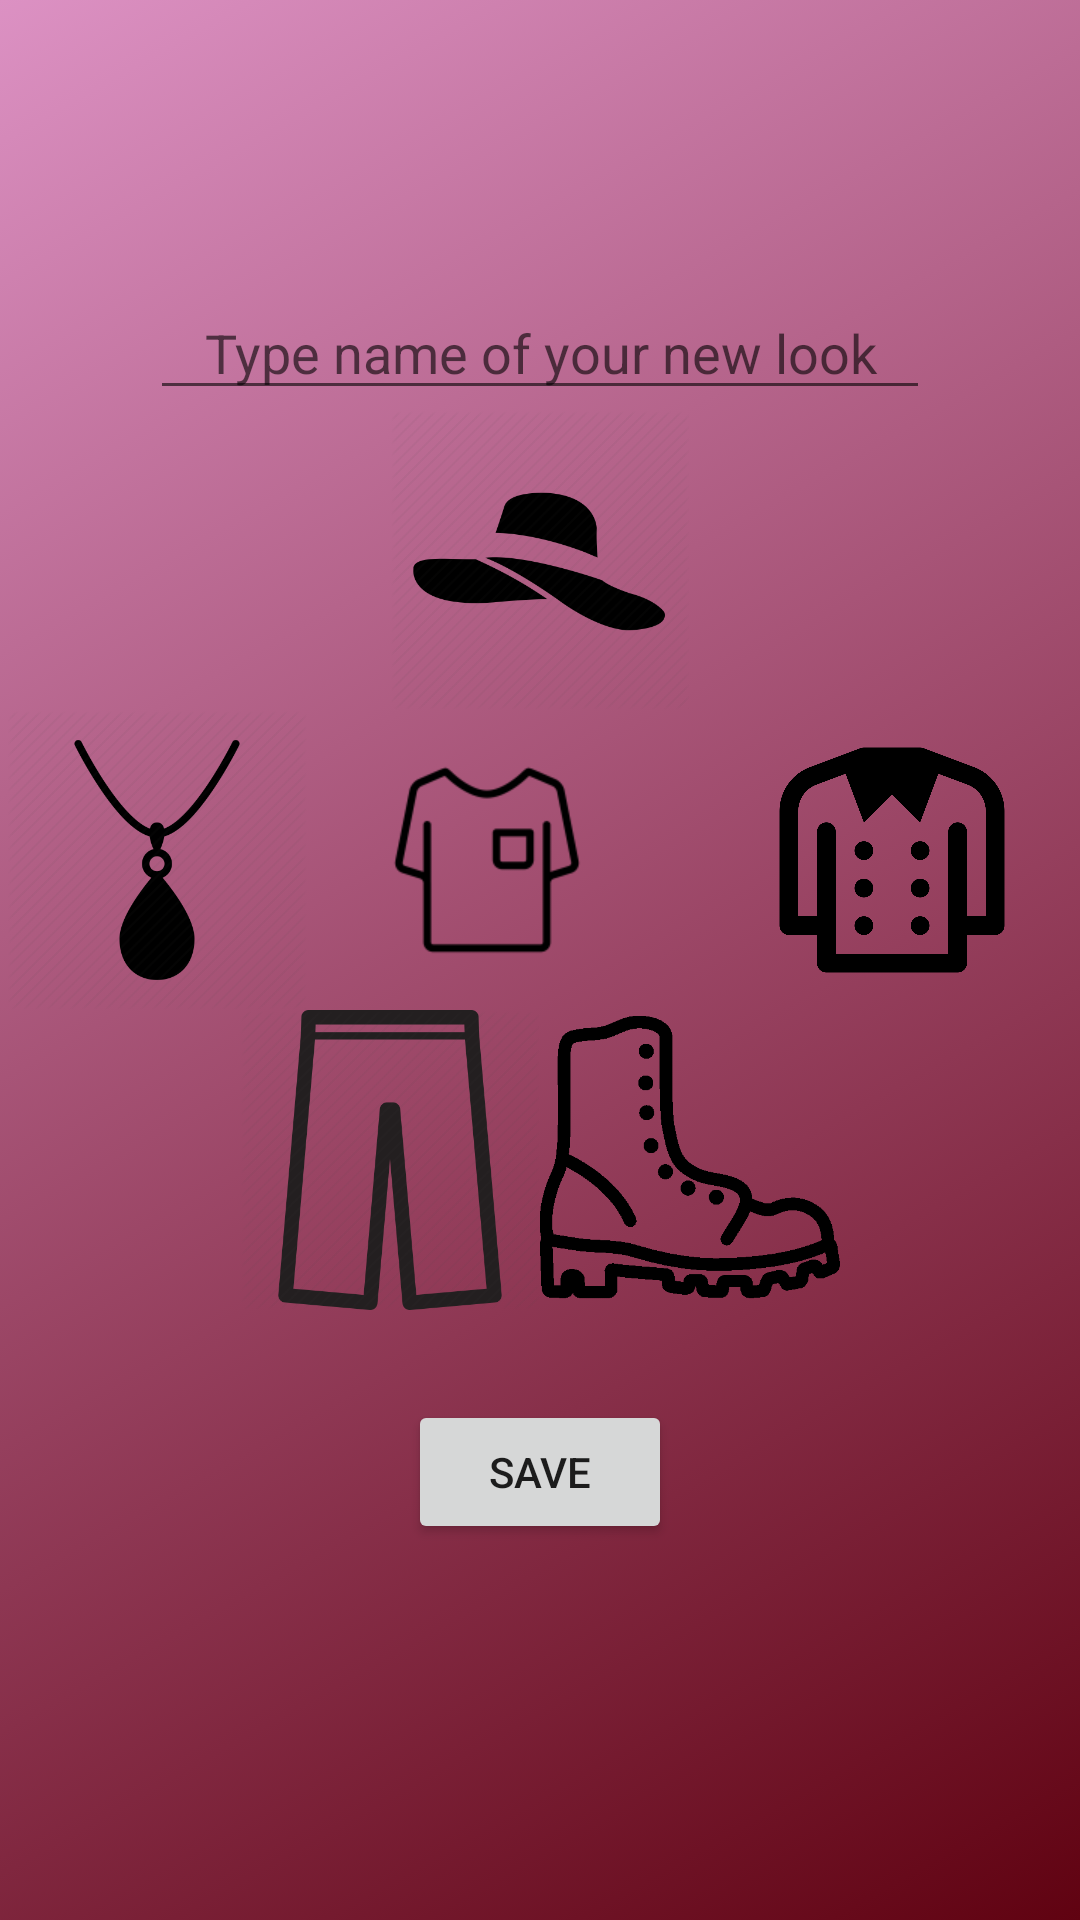

The Android layout XML behind this screen, and the referenced resources:
<!-- AndroidManifest.xml: application theme AppTheme -->
<!-- res/layout/activity_new_look.xml -->
<?xml version="1.0" encoding="utf-8"?>
<LinearLayout xmlns:android="http://schemas.android.com/apk/res/android"
    xmlns:app="http://schemas.android.com/apk/res-auto"
    xmlns:tools="http://schemas.android.com/tools"
    android:layout_width="match_parent"
    android:layout_height="match_parent"
    tools:context="com.wardrob.wardrob.screens.new_look.NewLookActivity"
    android:background="@drawable/main_gradient_list">

    <LinearLayout
        android:layout_width="match_parent"
        android:layout_height="wrap_content"
        android:layout_gravity="center"
        android:orientation="vertical">


        <EditText
            android:id="@+id/edtLookName"
            android:layout_width="match_parent"
            android:layout_height="wrap_content"
            android:layout_marginLeft="50dp"
            android:layout_marginRight="50dp"
            android:gravity="center"
            android:hint="@string/look_type_name_of_your_new_look"/>

        <ImageView
            android:id="@+id/imgHat"
            android:layout_width="100dp"
            android:layout_height="100dp"
            android:layout_gravity="center"
            android:foregroundGravity="center|center_vertical"
            android:src="@drawable/hat"
            android:onClick="onHatSelectionClick"/>


        <LinearLayout
            android:layout_width="wrap_content"
            android:layout_height="wrap_content"
            android:orientation="horizontal"
            android:layout_gravity="center">

            <ImageView
                android:id="@+id/imgAccessories"
                android:layout_width="100dp"
                android:layout_height="100dp"
                android:layout_gravity="center"
                android:foregroundGravity="center|center_vertical"
                android:src="@drawable/accessories"
                android:onClick="onAccessoriesSelectionClick"/>

            <ImageView
                android:id="@+id/imgUpperLevel"
                android:layout_width="100dp"
                android:layout_height="100dp"
                android:layout_marginLeft="10dp"
                android:layout_marginRight="10dp"
                android:layout_gravity="center"
                android:foregroundGravity="center|center_vertical"
                android:src="@drawable/shirt"
                android:onClick="onUpperLevelSelectionClick"/>

            <ImageView
                android:id="@+id/imgWarmLevel"
                android:layout_width="100dp"
                android:layout_height="100dp"
                android:layout_marginLeft="25dp"
                android:layout_gravity="center"
                android:layout_marginRight="10dp"
                android:foregroundGravity="center|center_vertical"
                android:src="@drawable/coat"
                android:onClick="onWarmLevelSelectionClick"/>
        </LinearLayout>

        <LinearLayout
            android:layout_width="match_parent"
            android:layout_height="wrap_content"
            android:orientation="horizontal"
            android:gravity="center">

            <ImageView
                android:id="@+id/imgLowerLevel"
                android:layout_width="100dp"
                android:layout_height="100dp"
                android:layout_gravity="center"
                android:foregroundGravity="center|center_vertical"
                android:scaleType="fitXY"
                android:src="@drawable/pants"
                android:onClick="onLowerLevelSelectionClick"/>

            <ImageView
                android:id="@+id/imgBoots"
                android:layout_width="100dp"
                android:layout_height="100dp"
                android:layout_gravity="center"
                android:foregroundGravity="center|center_vertical"
                android:src="@drawable/boots"
                android:scaleType="fitXY"
                android:onClick="onBootsSelectionClick"/>
        </LinearLayout>

        
        <LinearLayout
            android:layout_width="wrap_content"
            android:layout_height="wrap_content"
            android:layout_gravity="center"
            android:layout_marginTop="30dp"
            android:gravity="center"
            android:orientation="vertical">

            <Button
                android:id="@+id/btnSaveNewLook"
                android:layout_width="wrap_content"
                android:layout_height="wrap_content"
                android:layout_marginBottom="30dp"
                android:text="SAVE"
                android:onClick="onSaveNewLook"/>

        </LinearLayout>

    </LinearLayout>
</LinearLayout>
<!-- resources referenced by this layout -->
<resources>
  <!-- drawable accessories: png bitmap (drawable, 16727 bytes) -->
  <!-- drawable boots: png bitmap (drawable, 8118 bytes) -->
  <!-- drawable coat: png bitmap (drawable, 40882 bytes) -->
  <!-- drawable hat: png bitmap (drawable, 15377 bytes) -->
  <!-- drawable main_gradient_list (drawable) -->
  <animation-list xmlns:android="http://schemas.android.com/apk/res/android">
      <item
          android:drawable="@drawable/main_gradient_1"
          android:duration="4000" />
  
      <item
          android:drawable="@drawable/main_gradient_2"
          android:duration="4000" />
  
  </animation-list>
  <!-- drawable pants: png bitmap (drawable, 28698 bytes) -->
  <!-- drawable shirt: png bitmap (drawable, 2846 bytes) -->
  <string name="look_type_name_of_your_new_look">Type name of your new look</string>
  <style name="AppTheme" parent="Theme.AppCompat.Light.DarkActionBar">
          
          <item name="colorPrimary">@color/colorPrimary</item>
          <item name="colorPrimaryDark">@color/colorPrimaryDark</item>
          <item name="colorAccent">@color/colorAccent</item>
  
          <item name="windowActionBar">false</item>
          <item name="windowNoTitle">true</item>
  
      </style>
  <!-- drawable main_gradient_1 (drawable) -->
  <?xml version="1.0" encoding="utf-8"?>
  <shape xmlns:android="http://schemas.android.com/apk/res/android">
      <gradient
          android:angle="135"
          android:endColor="#dc91c3"
          android:startColor="#600211" />
  </shape>
  <!-- drawable main_gradient_2 (drawable) -->
  <?xml version="1.0" encoding="utf-8"?>
  <shape xmlns:android="http://schemas.android.com/apk/res/android">
      <gradient
          android:angle="135"
          android:endColor="#02a8ff"
          android:startColor="#60041f" />
  </shape>
  <color name="colorPrimary">#3F51B5</color>
  <color name="colorPrimaryDark">#303F9F</color>
  <color name="colorAccent">#FF4081</color>
</resources>
